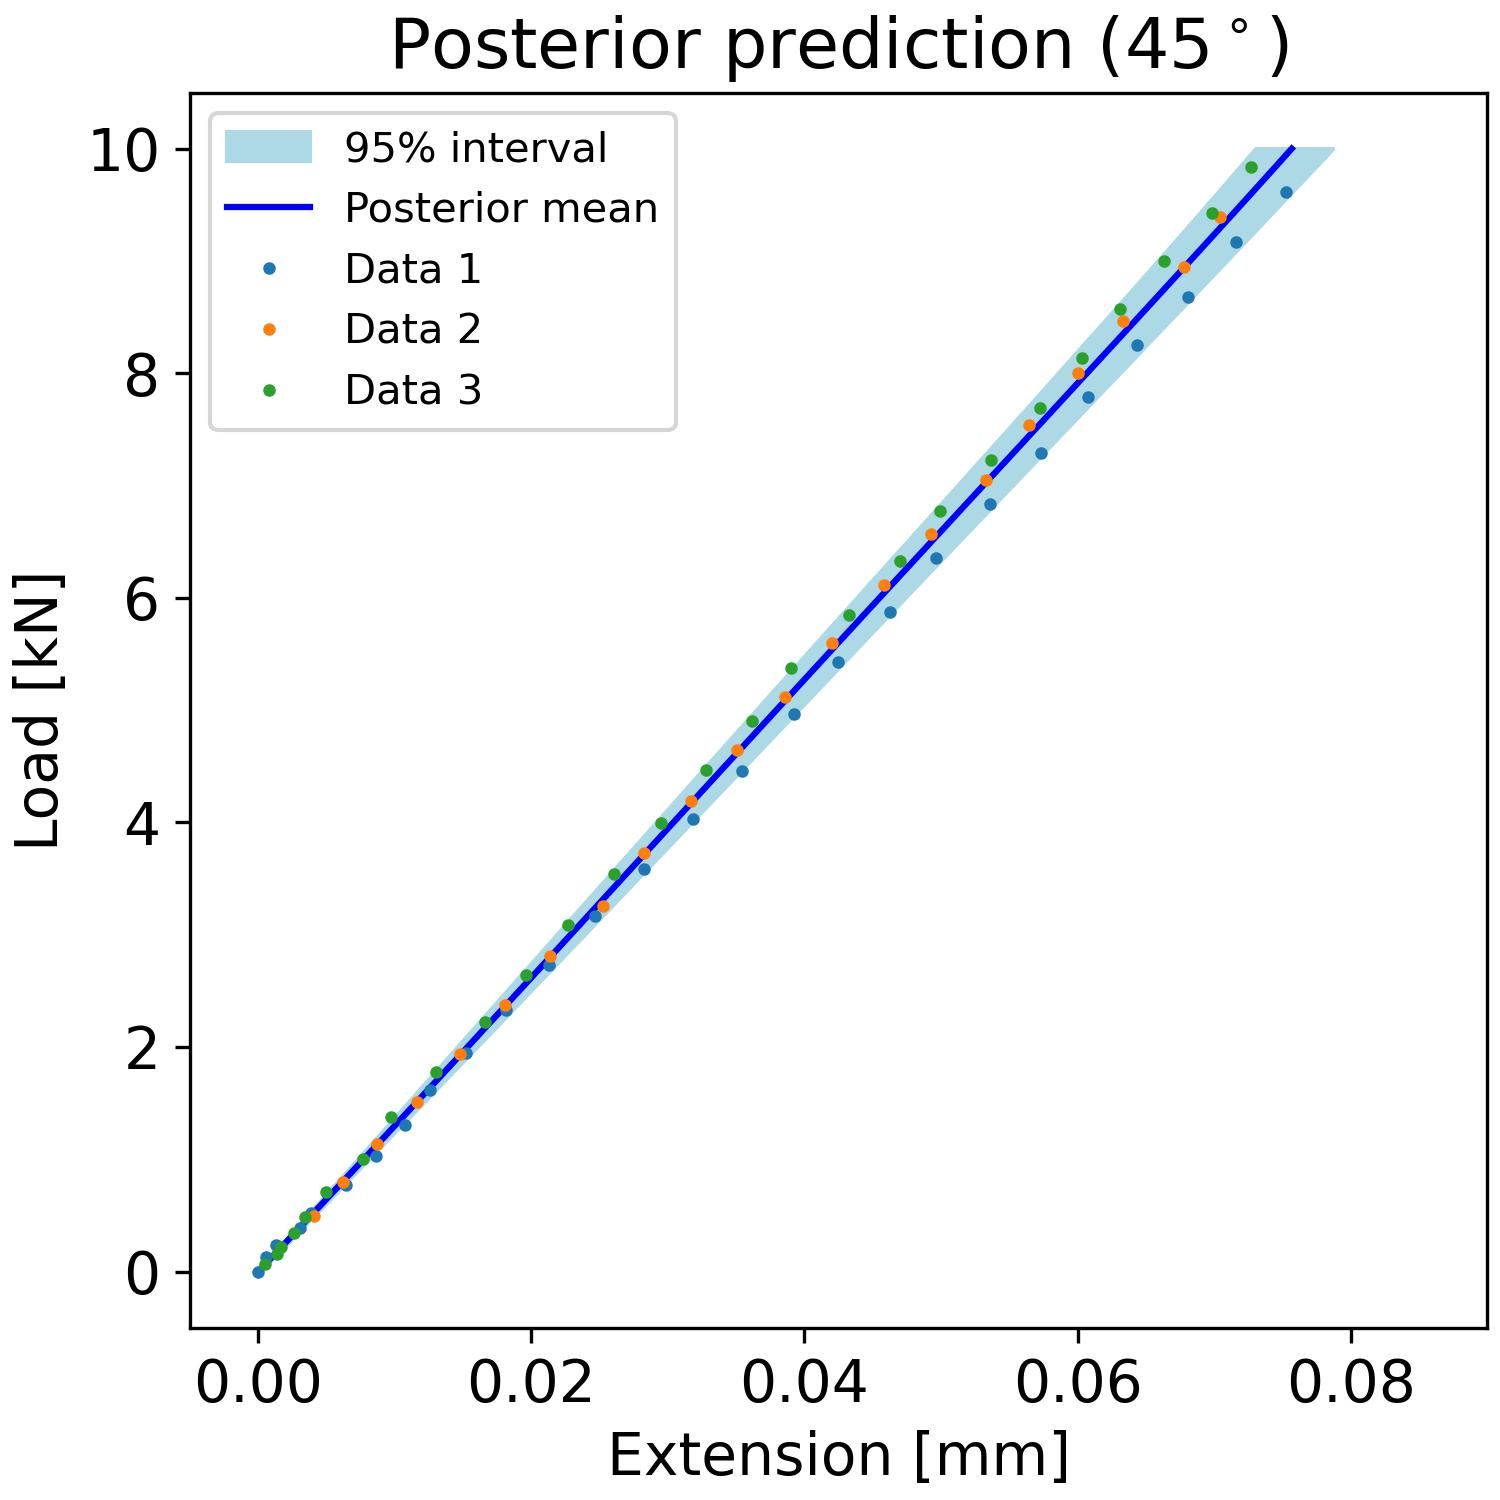

The data file committed next to this chart (first rows):
, samples_load, percentiles_post_l, percentiles_post_u, mean_prediction_post
0, 0.0, -0.0001401, 0.0001724, 2.7619768693898767e-05
1, 0.101, 0.0006652, 0.0009646, 0.0008122
2, 0.202, 0.001448, 0.001761, 0.001596
3, 0.303, 0.0022, 0.002557, 0.002378
4, 0.404, 0.00294, 0.003358, 0.003159
5, 0.5051, 0.003682, 0.004163, 0.003938
6, 0.6061, 0.004423, 0.004966, 0.004716
7, 0.7071, 0.005161, 0.005767, 0.005493
8, 0.8081, 0.005897, 0.006566, 0.006269
9, 0.9091, 0.006636, 0.00737, 0.007044
10, 1.01, 0.007377, 0.008166, 0.007817
11, 1.111, 0.008115, 0.008968, 0.00859
12, 1.212, 0.008853, 0.00976, 0.009361
13, 1.313, 0.009586, 0.01057, 0.01013
14, 1.414, 0.01032, 0.01137, 0.0109
15, 1.515, 0.01106, 0.01217, 0.01167
16, 1.616, 0.01179, 0.01297, 0.01244
17, 1.717, 0.01253, 0.01378, 0.0132
18, 1.818, 0.01326, 0.01457, 0.01397
19, 1.919, 0.014, 0.01537, 0.01474
20, 2.02, 0.01474, 0.01617, 0.0155
21, 2.121, 0.01547, 0.01697, 0.01627
22, 2.222, 0.01621, 0.01777, 0.01703
23, 2.323, 0.01695, 0.01857, 0.01779
24, 2.424, 0.01767, 0.01936, 0.01856
25, 2.525, 0.01841, 0.02015, 0.01932
26, 2.626, 0.01915, 0.02094, 0.02008
27, 2.727, 0.01989, 0.02174, 0.02084
28, 2.828, 0.02062, 0.02252, 0.0216
29, 2.929, 0.02135, 0.02332, 0.02236
30, 3.03, 0.02209, 0.02412, 0.02312
31, 3.131, 0.02281, 0.0249, 0.02388
32, 3.232, 0.02356, 0.0257, 0.02464
33, 3.333, 0.02429, 0.02649, 0.0254
34, 3.434, 0.02503, 0.02728, 0.02616
35, 3.535, 0.02576, 0.02807, 0.02692
36, 3.636, 0.02649, 0.02887, 0.02768
37, 3.737, 0.02723, 0.02966, 0.02844
38, 3.838, 0.02797, 0.03045, 0.0292
39, 3.939, 0.0287, 0.03124, 0.02996
40, 4.04, 0.02944, 0.03203, 0.03072
41, 4.141, 0.03019, 0.03282, 0.03148
42, 4.242, 0.03092, 0.03361, 0.03224
43, 4.343, 0.03166, 0.03441, 0.033
44, 4.444, 0.0324, 0.0352, 0.03376
45, 4.545, 0.03314, 0.03599, 0.03452
46, 4.646, 0.03388, 0.03677, 0.03528
47, 4.747, 0.03462, 0.03757, 0.03605
48, 4.848, 0.03536, 0.03836, 0.03681
49, 4.949, 0.0361, 0.03914, 0.03757
50, 5.051, 0.03684, 0.03993, 0.03833
51, 5.152, 0.03758, 0.04072, 0.03909
52, 5.253, 0.03833, 0.04152, 0.03986
53, 5.354, 0.03907, 0.0423, 0.04062
54, 5.455, 0.03981, 0.04309, 0.04138
55, 5.556, 0.04055, 0.04389, 0.04214
56, 5.657, 0.04129, 0.04466, 0.04291
57, 5.758, 0.04204, 0.04546, 0.04367
58, 5.859, 0.04278, 0.04625, 0.04444
59, 5.96, 0.04353, 0.04704, 0.0452
... 40 more rows
